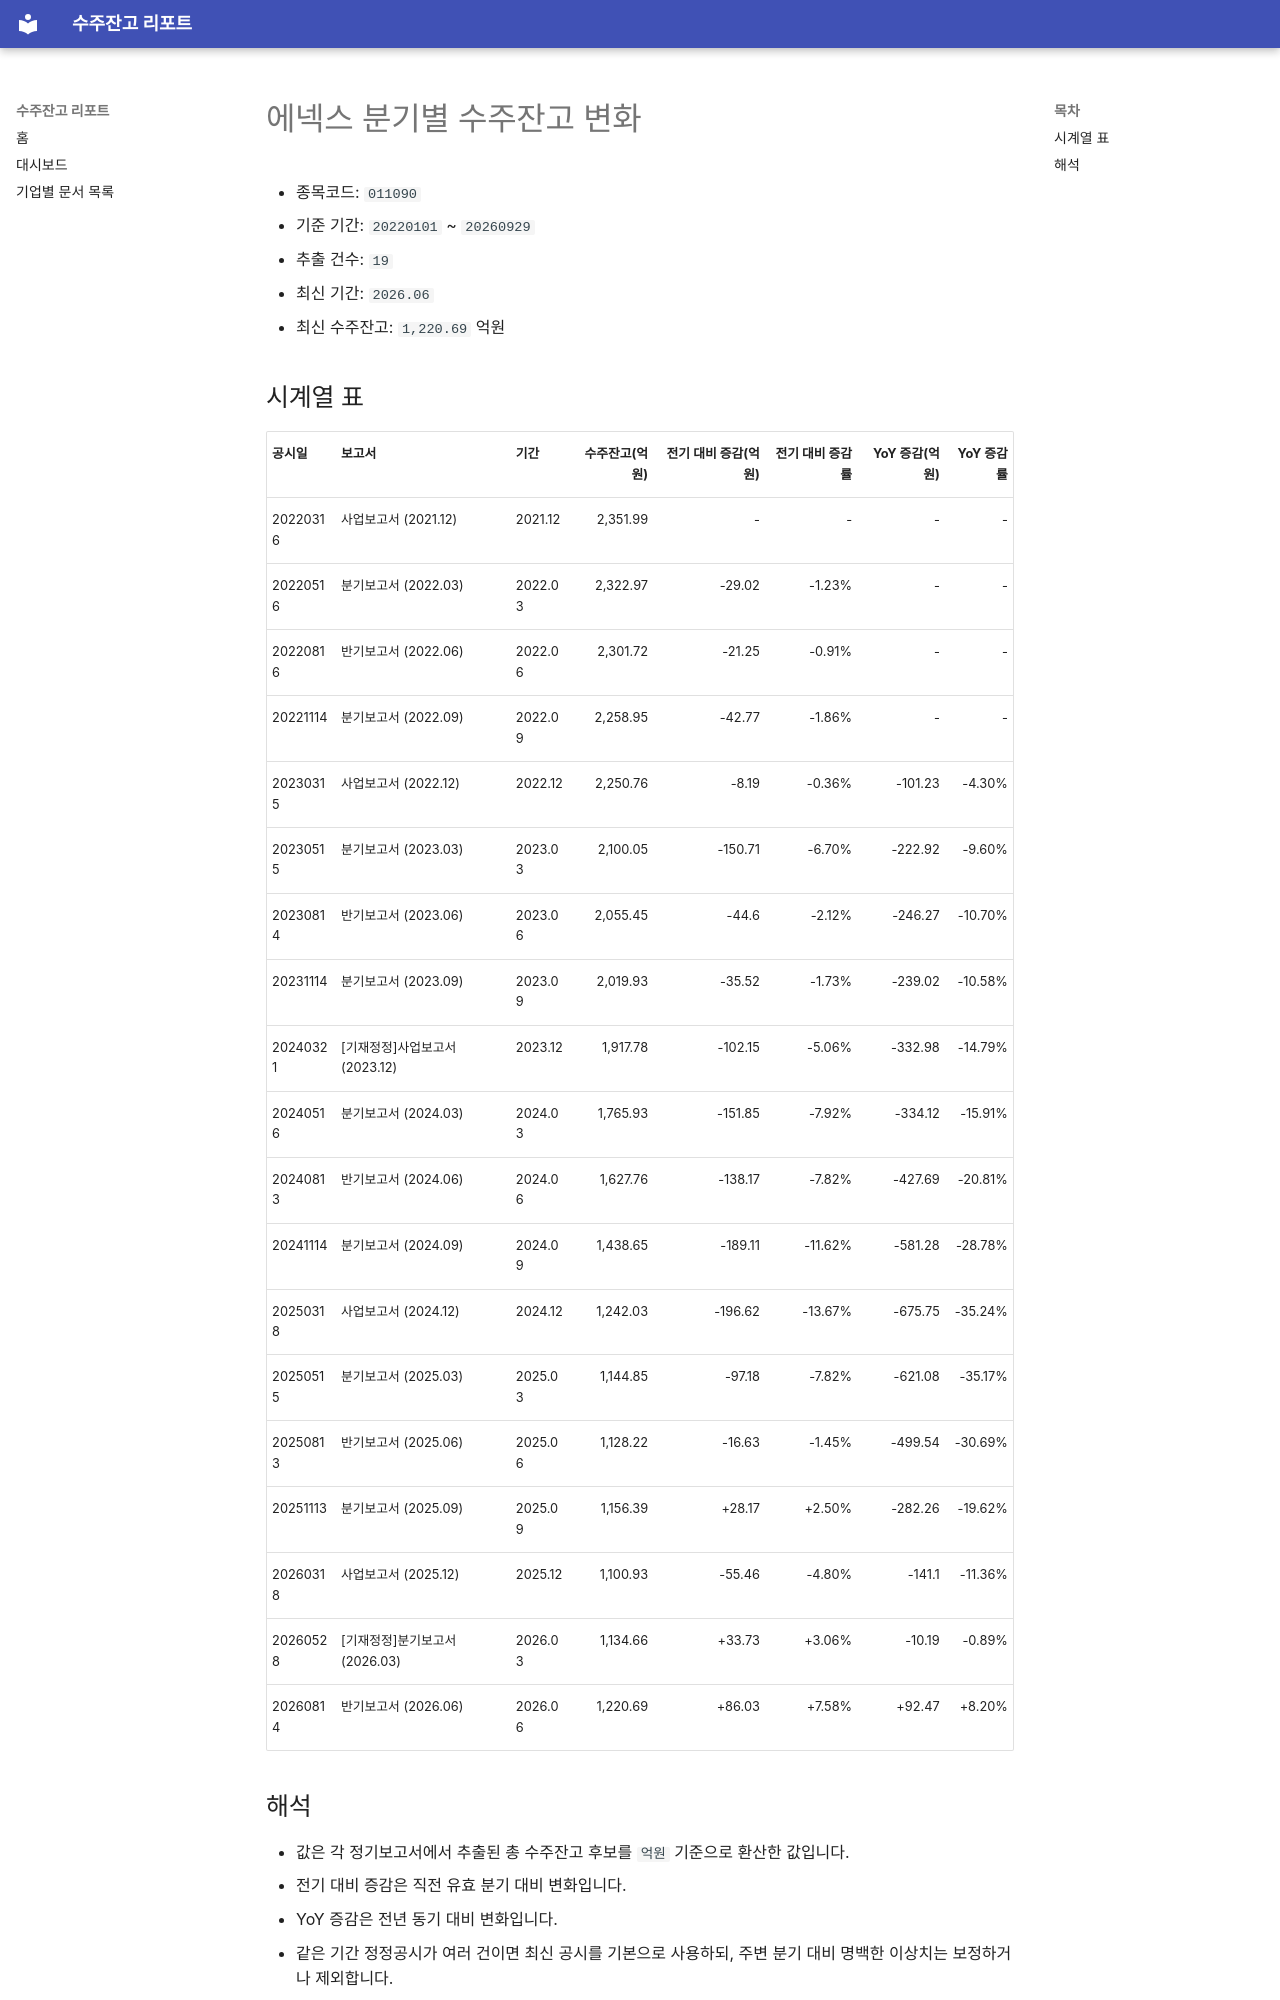

repository: agent-jaden/order-backlog-dashboard · page: companies/에넥스_수주잔고(011090)/index.html · generator: mkdocs

# 에넥스 분기별 수주잔고 변화

- 종목코드: `011090`
- 기준 기간: `20220101` ~ `20260929`
- 추출 건수: `19`
- 최신 기간: `2026.06`
- 최신 수주잔고: `1,220.69` 억원

## 시계열 표

| 공시일 | 보고서 | 기간 | 수주잔고(억원) | 전기 대비 증감(억원) | 전기 대비 증감률 | YoY 증감(억원) | YoY 증감률 |
| --- | --- | --- | ---: | ---: | ---: | ---: | ---: |
| 20220316 | 사업보고서 (2021.12) | 2021.12 | 2,351.99 | - | - | - | - |
| 20220516 | 분기보고서 (2022.03) | 2022.03 | 2,322.97 | -29.02 | -1.23% | - | - |
| 20220816 | 반기보고서 (2022.06) | 2022.06 | 2,301.72 | -21.25 | -0.91% | - | - |
| 20221114 | 분기보고서 (2022.09) | 2022.09 | 2,258.95 | -42.77 | -1.86% | - | - |
| 20230315 | 사업보고서 (2022.12) | 2022.12 | 2,250.76 | -8.19 | -0.36% | -101.23 | -4.30% |
| 20230515 | 분기보고서 (2023.03) | 2023.03 | 2,100.05 | -150.71 | -6.70% | -222.92 | -9.60% |
| 20230814 | 반기보고서 (2023.06) | 2023.06 | 2,055.45 | -44.6 | -2.12% | -246.27 | -10.70% |
| 20231114 | 분기보고서 (2023.09) | 2023.09 | 2,019.93 | -35.52 | -1.73% | -239.02 | -10.58% |
| 20240321 | [기재정정]사업보고서 (2023.12) | 2023.12 | 1,917.78 | -102.15 | -5.06% | -332.98 | -14.79% |
| 20240516 | 분기보고서 (2024.03) | 2024.03 | 1,765.93 | -151.85 | -7.92% | -334.12 | -15.91% |
| 20240813 | 반기보고서 (2024.06) | 2024.06 | 1,627.76 | -138.17 | -7.82% | -427.69 | -20.81% |
| 20241114 | 분기보고서 (2024.09) | 2024.09 | 1,438.65 | -189.11 | -11.62% | -581.28 | -28.78% |
| 20250318 | 사업보고서 (2024.12) | 2024.12 | 1,242.03 | -196.62 | -13.67% | -675.75 | -35.24% |
| 20250515 | 분기보고서 (2025.03) | 2025.03 | 1,144.85 | -97.18 | -7.82% | -621.08 | -35.17% |
| 20250813 | 반기보고서 (2025.06) | 2025.06 | 1,128.22 | -16.63 | -1.45% | -499.54 | -30.69% |
| 20251113 | 분기보고서 (2025.09) | 2025.09 | 1,156.39 | +28.17 | +2.50% | -282.26 | -19.62% |
| 20260318 | 사업보고서 (2025.12) | 2025.12 | 1,100.93 | -55.46 | -4.80% | -141.1 | -11.36% |
| 20260528 | [기재정정]분기보고서 (2026.03) | 2026.03 | 1,134.66 | +33.73 | +3.06% | -10.19 | -0.89% |
| 20260814 | 반기보고서 (2026.06) | 2026.06 | 1,220.69 | +86.03 | +7.58% | +92.47 | +8.20% |
